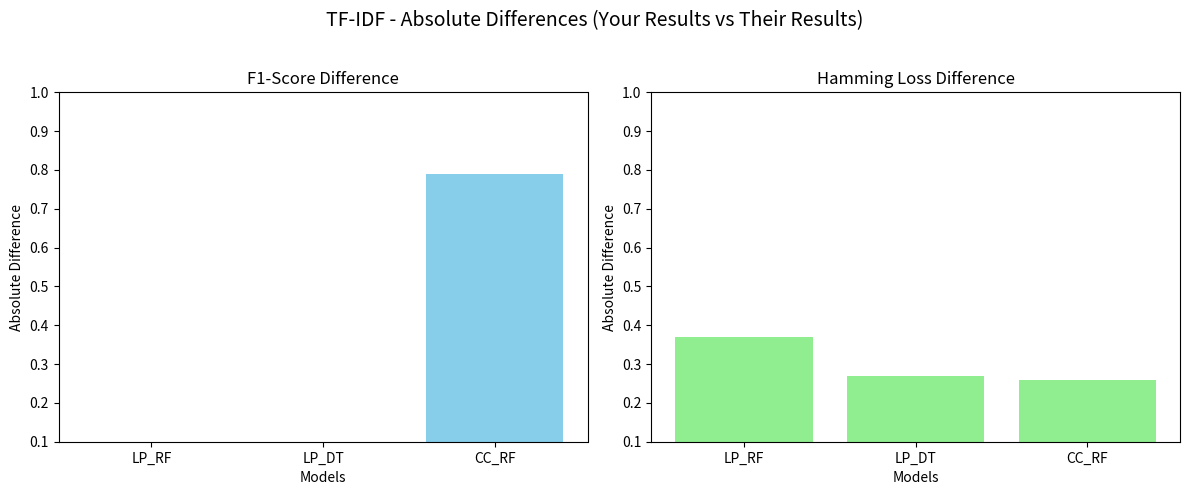
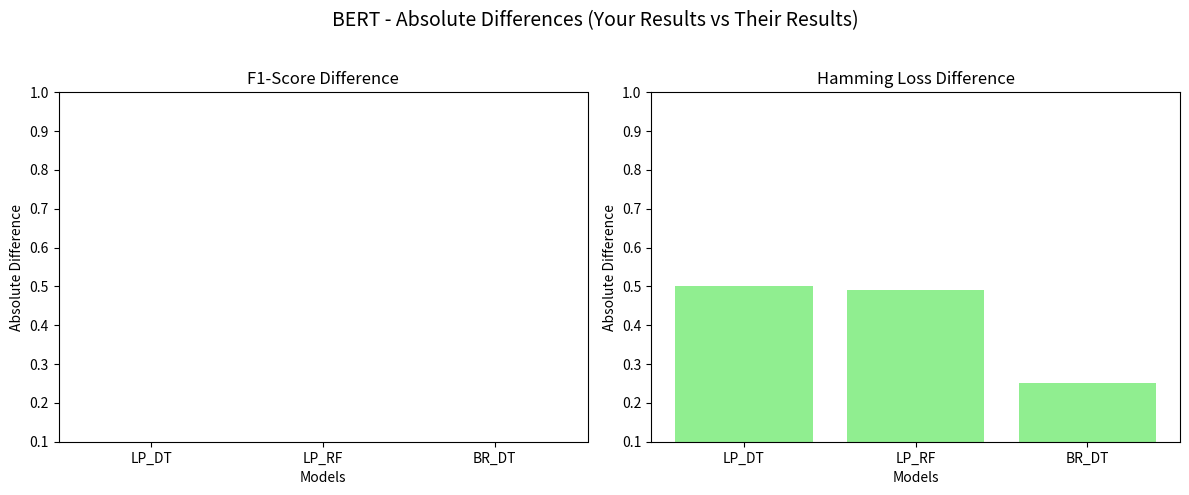
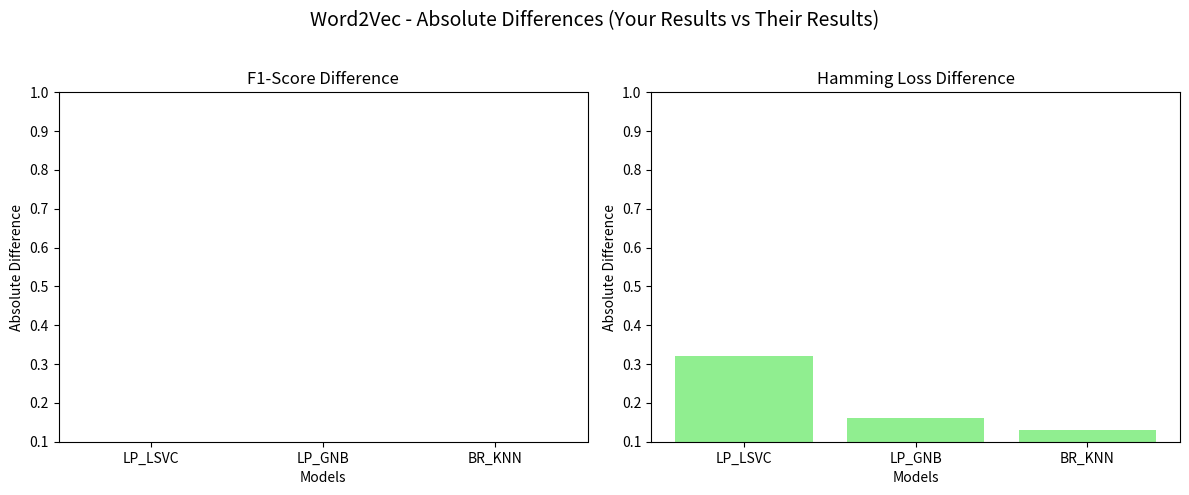
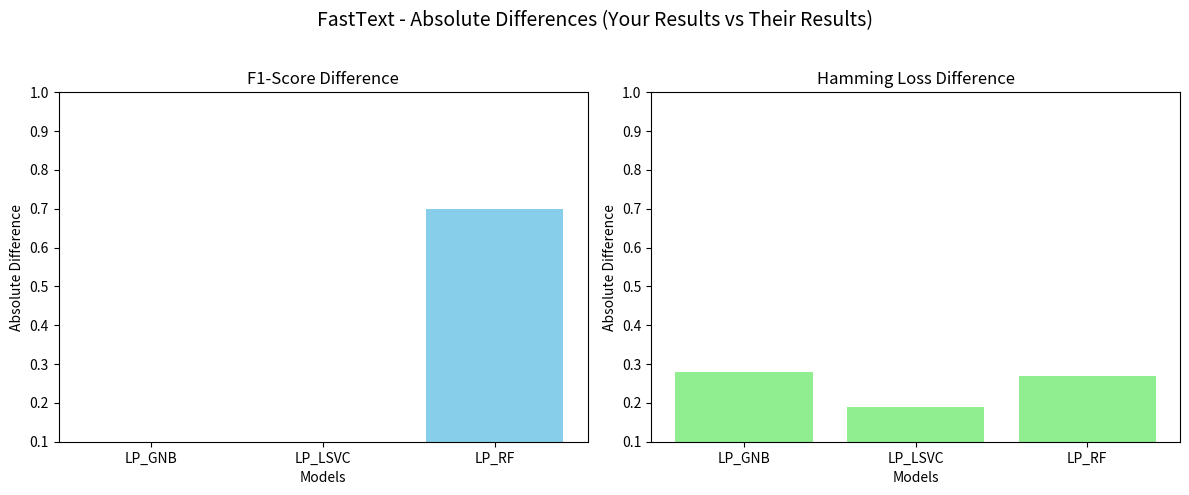
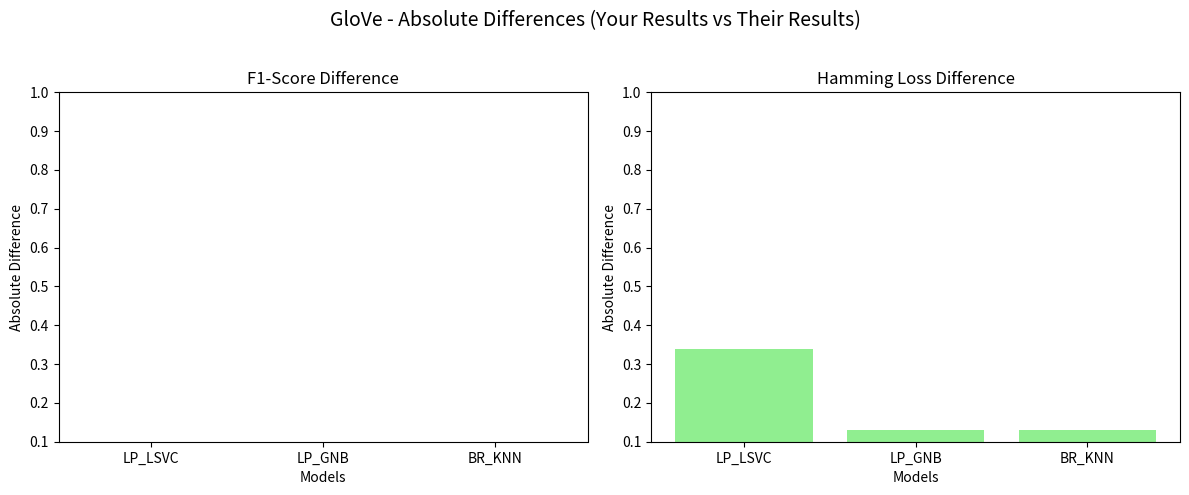

Python code for these plots, in order:
import matplotlib.pyplot as plt
import numpy as np

# Your table results
our_results = {
    'TF-IDF': {'LP_RF': [0.88, 0.43], 'LP_DT': [0.82, 0.36], 'CC_RF': [0.79, 0.26]},
    'BERT': {'LP_DT': [0.86, 0.57], 'LP_RF': [0.83, 0.57], 'BR_DT': [0.77, 0.36]},
    'Word2Vec': {'LP_LSVC': [0.82, 0.39], 'LP_GNB': [0.69, 0.28], 'BR_KNN': [0.59, 0.28]},
    'FastText': {'LP_GNB': [0.75, 0.38], 'LP_LSVC': [0.71, 0.28], 'LP_RF': [0.70, 0.27]},
    'GloVe': {'LP_LSVC': [0.88, 0.39], 'LP_GNB': [0.67, 0.28], 'BR_KNN': [0.62, 0.28]}
}

# Their table results
refair_results = {
    'TF-IDF': {'LP_RF': [0.88, 0.06], 'LP_DT': [0.82, 0.09], 'BR_RF': [0.80, 0.09]},
    'BERT': {'LP_DT': [0.86, 0.07], 'LP_RF': [0.84, 0.08], 'BR_DT': [0.78, 0.11]},
    'Word2Vec': {'LP_LSVC': [0.86, 0.07], 'LP_GNB': [0.76, 0.12], 'BR_KNN': [0.68, 0.15]},
    'FastText': {'LP_LSVC': [0.81, 0.09], 'LP_GNB': [0.81, 0.10], 'BR_KNN': [0.74, 0.12]},
    'GloVe': {'LP_LSVC': [0.90, 0.05], 'LP_GNB': [0.72, 0.15], 'BR_KNN': [0.67, 0.15]}
}

# Helper Function for Extracting Absolute Differences
def calculate_absolute_differences(your, their):
    diff = {}
    for embed in your:
        diff[embed] = {}
        for model in your[embed]:
            your_f1, your_hamming = your[embed][model]
            their_f1, their_hamming = their[embed].get(model, [0, 0])
            f1_diff = abs(your_f1 - their_f1)
            hamming_diff = abs(your_hamming - their_hamming)
            diff[embed][model] = [f1_diff, hamming_diff]
    return diff

# Calculate absolute differences
differences = calculate_absolute_differences(our_results, refair_results)

# Plotting Function for Each Embedding
def plot_differences(differences):
    for embed, models in differences.items():
        fig, axes = plt.subplots(1, 2, figsize=(12, 5))
        fig.suptitle(f"{embed} - Absolute Differences (Your Results vs Their Results)", fontsize=14)
        
        # F1-Score and Hamming Loss Differences
        f1_diffs = [values[0] for values in models.values()]
        hamming_diffs = [values[1] for values in models.values()]
        model_names = list(models.keys())
        
        # F1-Score Difference Plot
        axes[0].bar(model_names, f1_diffs, color='skyblue')
        axes[0].set_title('F1-Score Difference')
        axes[0].set_ylabel('Absolute Difference')
        axes[0].set_xlabel('Models')
        axes[0].set_ylim(0.1, 1.0)
        axes[0].axhline(0, color='gray', linestyle='--')
        
        # Hamming Loss Difference Plot
        axes[1].bar(model_names, hamming_diffs, color='lightgreen')
        axes[1].set_title('Hamming Loss Difference')
        axes[1].set_ylabel('Absolute Difference')
        axes[1].set_xlabel('Models')
        axes[1].set_ylim(0.1, 1.0)
        axes[1].axhline(0, color='gray', linestyle='--')
        
        plt.tight_layout(rect=[0, 0, 1, 0.96])
        plt.savefig(f"{embed}_differences.png")
        plt.close()

# Generate Plots
plot_differences(differences)
